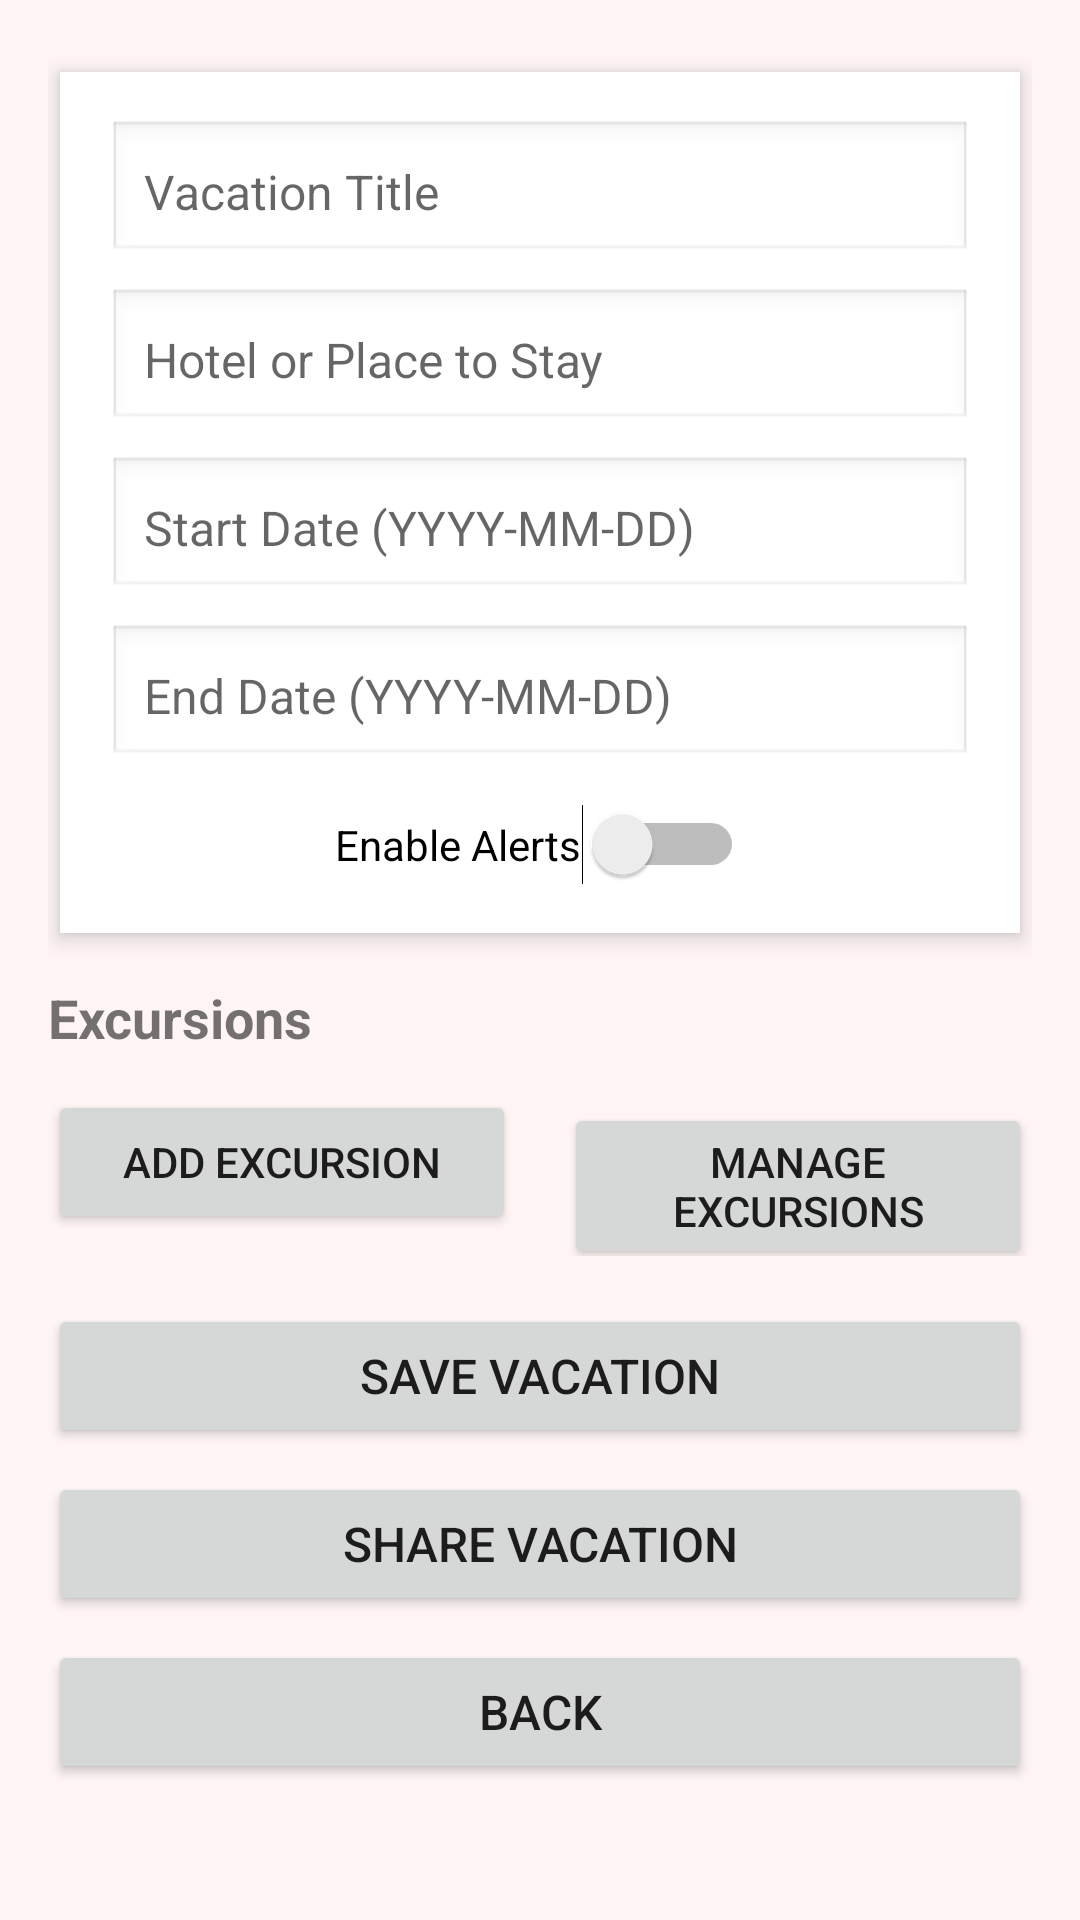

Write the Android layout XML for this screen, with the resource values it uses.
<!-- AndroidManifest.xml: application theme Theme.D308project -->
<!-- res/layout/activity_vacation_detail.xml -->
<?xml version="1.0" encoding="utf-8"?>
<ScrollView xmlns:android="http://schemas.android.com/apk/res/android"
    android:layout_width="match_parent"
    android:layout_height="match_parent"
    android:fillViewport="true"
    android:fitsSystemWindows="true">

    <LinearLayout
        android:layout_width="match_parent"
        android:layout_height="wrap_content"
        android:orientation="vertical"
        android:padding="16dp"
        android:background="#FFF5F5">

        
        <LinearLayout
            android:layout_width="match_parent"
            android:layout_height="wrap_content"
            android:orientation="vertical"
            android:padding="16dp"
            android:background="@android:color/white"
            android:elevation="4dp"
            android:layout_marginBottom="16dp"
            android:layout_marginTop="8dp"
            android:layout_marginHorizontal="4dp"
            android:clipToPadding="false">

            
            <EditText
                android:id="@+id/editTitle"
                android:layout_width="match_parent"
                android:layout_height="wrap_content"
                android:hint="@string/vacation_title"
                android:inputType="textCapWords"
                android:padding="12dp"
                android:textSize="16sp"
                android:background="@android:drawable/edit_text" />

            
            <EditText
                android:id="@+id/editHotel"
                android:layout_width="match_parent"
                android:layout_height="wrap_content"
                android:hint="@string/hotel_or_place_to_stay"
                android:inputType="textCapWords"
                android:padding="12dp"
                android:textSize="16sp"
                android:layout_marginTop="8dp"
                android:background="@android:drawable/edit_text" />

            
            <EditText
                android:id="@+id/editStartDate"
                android:layout_width="match_parent"
                android:layout_height="wrap_content"
                android:hint="@string/start_date_yyyy_mm_dd"
                android:focusable="false"
                android:padding="12dp"
                android:textSize="16sp"
                android:layout_marginTop="8dp"
                android:background="@android:drawable/edit_text" />

            
            <EditText
                android:id="@+id/editEndDate"
                android:layout_width="match_parent"
                android:layout_height="wrap_content"
                android:hint="@string/end_date_yyyy_mm_dd"
                android:focusable="false"
                android:padding="12dp"
                android:textSize="16sp"
                android:layout_marginTop="8dp"
                android:background="@android:drawable/edit_text" />

            
            <Switch
                android:id="@+id/switchAlert"
                android:layout_width="wrap_content"
                android:layout_height="wrap_content"
                android:text="Enable Alerts"
                android:layout_gravity="center_horizontal"
                android:layout_marginTop="12dp" />
        </LinearLayout>

        
        <TextView
            android:layout_width="wrap_content"
            android:layout_height="wrap_content"
            android:text="Excursions"
            android:textStyle="bold"
            android:textSize="18sp"
            android:layout_marginBottom="4dp" />

        <ListView
            android:id="@+id/excursionList"
            android:layout_width="match_parent"
            android:layout_height="wrap_content"
            android:layout_marginBottom="8dp" />

        <LinearLayout
            android:layout_width="match_parent"
            android:layout_height="wrap_content"
            android:orientation="horizontal"
            android:gravity="center_horizontal"
            android:layout_marginBottom="16dp">

            <Button
                android:id="@+id/btnAddExcursion"
                android:layout_width="0dp"
                android:layout_height="wrap_content"
                android:layout_weight="1"
                android:text="Add Excursion"
                android:layout_marginEnd="8dp" />

            <Button
                android:id="@+id/btnManageExcursions"
                android:layout_width="0dp"
                android:layout_height="wrap_content"
                android:layout_weight="1"
                android:text="Manage Excursions"
                android:layout_marginStart="8dp" />
        </LinearLayout>

        
        <Button
            android:id="@+id/btnSave"
            android:layout_width="match_parent"
            android:layout_height="wrap_content"
            android:text="@string/save_vacation"
            android:textSize="16sp"
            android:layout_marginBottom="8dp" />

        <Button
            android:id="@+id/btnDelete"
            android:layout_width="match_parent"
            android:layout_height="wrap_content"
            android:text="@string/delete_vacation"
            android:textSize="16sp"
            android:layout_marginBottom="8dp"
            android:visibility="gone" />

        <Button
            android:id="@+id/btnShare"
            android:layout_width="match_parent"
            android:layout_height="wrap_content"
            android:text="Share Vacation"
            android:textSize="16sp"
            android:layout_marginBottom="8dp" />

        <Button
            android:id="@+id/btnBack"
            android:layout_width="match_parent"
            android:layout_height="wrap_content"
            android:text="Back"
            android:textSize="16sp" />
    </LinearLayout>
</ScrollView>
<!-- resources referenced by this layout -->
<resources>
  <string name="delete_vacation">Delete Vacation</string>
  <string name="end_date_yyyy_mm_dd">End Date (YYYY-MM-DD)</string>
  <string name="hotel_or_place_to_stay">Hotel or Place to Stay</string>
  <string name="save_vacation">Save Vacation</string>
  <string name="start_date_yyyy_mm_dd">Start Date (YYYY-MM-DD)</string>
  <string name="vacation_title">Vacation Title</string>
  <style name="Theme.D308project" parent="Theme.AppCompat.Light.DarkActionBar">
          
          <item name="colorPrimary">#6200EE</item>
          <item name="colorPrimaryDark">#3700B3</item>
          <item name="colorAccent">#03DAC5</item>
      </style>
</resources>
